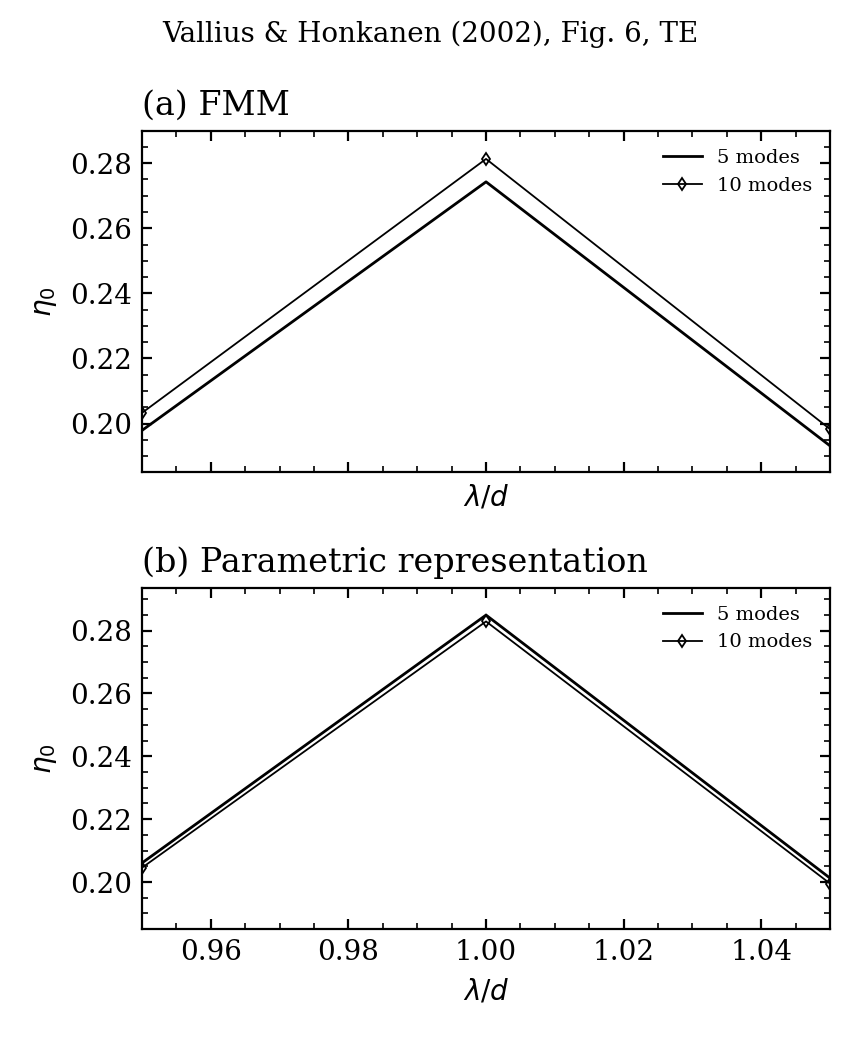

The file beside this chart, header and first rows:
figure, method, modes, harmonics, eigen_dimension, quadrature_actual, wavelength, evaluation_wavelength, T0, T, R, A, max_boundary_condition, device, backend
6, fmm, 5, 11, 11, 0, 0.95, 0.95, 0.1979, 0.2849, 0.645, 0.07002, 241.1, cpu, scipy
6, fmm, 5, 11, 11, 0, 1.0, 1, 0.2742, 0.2742, 0.6283, 0.09746, 227.3, cpu, scipy
6, fmm, 5, 11, 11, 0, 1.05, 1.05, 0.1932, 0.1932, 0.712, 0.09479, 202.2, cpu, scipy
6, fmm, 10, 21, 21, 0, 0.95, 0.95, 0.2033, 0.2926, 0.6392, 0.06822, 390, cpu, scipy
6, fmm, 10, 21, 21, 0, 1.0, 1, 0.2813, 0.2813, 0.6235, 0.09524, 367.3, cpu, scipy
6, fmm, 10, 21, 21, 0, 1.05, 1.05, 0.1983, 0.1983, 0.7085, 0.09322, 340, cpu, scipy
6, asr, 5, 11, 33, 192, 0.95, 0.95, 0.2061, 0.2965, 0.6367, 0.06684, 241.9, cpu, scipy
6, asr, 5, 11, 33, 192, 1.0, 1, 0.2849, 0.2849, 0.6214, 0.09367, 228.3, cpu, scipy
6, asr, 5, 11, 33, 192, 1.05, 1.05, 0.2012, 0.2012, 0.7068, 0.09198, 202.5, cpu, scipy
6, asr, 10, 21, 63, 192, 0.95, 0.95, 0.2046, 0.2944, 0.6379, 0.06777, 390.3, cpu, scipy
6, asr, 10, 21, 63, 192, 1.0, 1, 0.2829, 0.2829, 0.6224, 0.09468, 366.9, cpu, scipy
6, asr, 10, 21, 63, 192, 1.05, 1.05, 0.1995, 0.1995, 0.7077, 0.09278, 339.8, cpu, scipy
